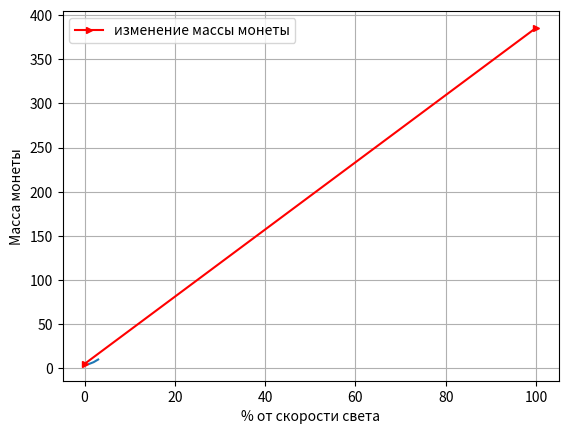

Recreate this plot in Python.
import matplotlib.pyplot as plt
plt.plot([1,2,3],[5,7,10])
plt.show()
x=[0.1,99.99]
y=[5.45,385.38]
plt.plot(x,y,color='r',label='изменение массы монеты',marker='>',ms=5)
plt.xlabel('% от скорости света')
plt.ylabel('Масса монеты')
plt.legend()
plt.grid()
plt.show()
